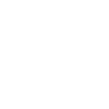
t = 0.00 s
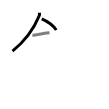
t = 2.50 s
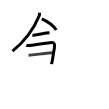
t = 4.75 s
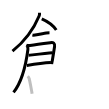
t = 7.25 s
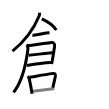
t = 9.50 s
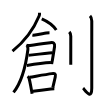
t = 12.00 s

The animated SVG that drew these frames (rendered in a browser with its animation timeline set to each time). Animation: 12 SMIL elements (animate=12); one cycle of 12.00 s.

<svg width="109px" height="109px" viewBox="0 0 px 109px" xmlns="http://www.w3.org/2000/svg" xmlns:xlink="http://www.w3.org/1999/xlink" xml:space="preserve" version="1.1"  baseProfile="full">
<path d="M39.52,12.75c0.07,0.93,0.13,1.98-0.4,3.24c-4,9.63-11.63,23.13-26.63,35.07" style="fill:none;stroke:black;stroke-width:3;opacity:0">
  <animate attributeType="CSS" attributeName="opacity" from="0" to="1" begin="0s" dur="1s" repeatCount="0" fill="freeze" />
</path>
<path d="M41.75,18.88c5.09,2.2,10.6,5.25,14.5,11.12" style="fill:none;stroke:black;stroke-width:3;opacity:0">
  <animate attributeType="CSS" attributeName="opacity" from="0" to="1" begin="1s" dur="1s" repeatCount="0" fill="freeze" />
</path>
<path d="M32.42,35.05c0.83,0.2,1.67,0.14,2.63-0.01c4.32-0.67,8.06-1.45,11.21-1.98c0.98-0.17,2.77-0.27,3.24-0.27" style="fill:none;stroke:black;stroke-width:3;opacity:0">
  <animate attributeType="CSS" attributeName="opacity" from="0" to="1" begin="2s" dur="1s" repeatCount="0" fill="freeze" />
</path>
<path d="M26.27,45.15c0.73,0.35,2.21,0.52,3.71,0.29c5.14-0.79,15.85-2.18,20.28-2.74c3.11-0.39,4.8,0.2,4.3,3.79c-0.41,2.87-1.23,7.92-2.1,13.26c-0.22,1.38-0.47,1.88-0.85,4.39" style="fill:none;stroke:black;stroke-width:3;opacity:0">
  <animate attributeType="CSS" attributeName="opacity" from="0" to="1" begin="3s" dur="1s" repeatCount="0" fill="freeze" />
</path>
<path d="M28.59,55.31c5.91-0.68,17.16-2.06,23.97-2.6" style="fill:none;stroke:black;stroke-width:3;opacity:0">
  <animate attributeType="CSS" attributeName="opacity" from="0" to="1" begin="4s" dur="1s" repeatCount="0" fill="freeze" />
</path>
<path d="M26.85,65.41c6.15-1.03,15.52-2.53,24.04-2.92" style="fill:none;stroke:black;stroke-width:3;opacity:0">
  <animate attributeType="CSS" attributeName="opacity" from="0" to="1" begin="5s" dur="1s" repeatCount="0" fill="freeze" />
</path>
<path d="M27.28,46.16c0.5,0.75,0.84,1.67,0.63,3.28C26.12,63.25,23,80.5,13.52,92.33" style="fill:none;stroke:black;stroke-width:3;opacity:0">
  <animate attributeType="CSS" attributeName="opacity" from="0" to="1" begin="6s" dur="1s" repeatCount="0" fill="freeze" />
</path>
<path d="M27.74,76.26c0.73,0.68,1.4,1.77,1.5,2.77c0.84,2.9,1.43,7.11,2.25,11.22c0.25,1.22,0.45,2.41,0.6,3.5" style="fill:none;stroke:black;stroke-width:3;opacity:0">
  <animate attributeType="CSS" attributeName="opacity" from="0" to="1" begin="7s" dur="1s" repeatCount="0" fill="freeze" />
</path>
<path d="M29.67,77.2c5.82-0.94,16.95-2.83,22.14-3.57c3.1-0.44,4.13,0.07,3.43,3.38c-0.69,3.28-1.49,6.49-2.46,10.62" style="fill:none;stroke:black;stroke-width:3;opacity:0">
  <animate attributeType="CSS" attributeName="opacity" from="0" to="1" begin="8s" dur="1s" repeatCount="0" fill="freeze" />
</path>
<path d="M32.99,91.2c4.58-0.49,12.26-1.44,17.76-2.18c1.32-0.18,2.37-0.21,3.59-0.21" style="fill:none;stroke:black;stroke-width:3;opacity:0">
  <animate attributeType="CSS" attributeName="opacity" from="0" to="1" begin="9s" dur="1s" repeatCount="0" fill="freeze" />
</path>
<path d="M69.27,31.83c0.95,0.95,1.51,2.42,1.51,4.52c0,7.4-0.01,16.82-0.02,22.9c0,2.26,0,4.16,0,5.5" style="fill:none;stroke:black;stroke-width:3;opacity:0">
  <animate attributeType="CSS" attributeName="opacity" from="0" to="1" begin="10s" dur="1s" repeatCount="0" fill="freeze" />
</path>
<path d="M90.02,15.83c1.45,1.45,1.76,3.04,1.76,5.27c0,18.9-0.01,61.91-0.01,66.87c0,13.14-7.21,1.5-8.71,0.25" style="fill:none;stroke:black;stroke-width:3;opacity:0">
  <animate attributeType="CSS" attributeName="opacity" from="0" to="1" begin="11s" dur="1s" repeatCount="0" fill="freeze" />
</path>
</svg>
